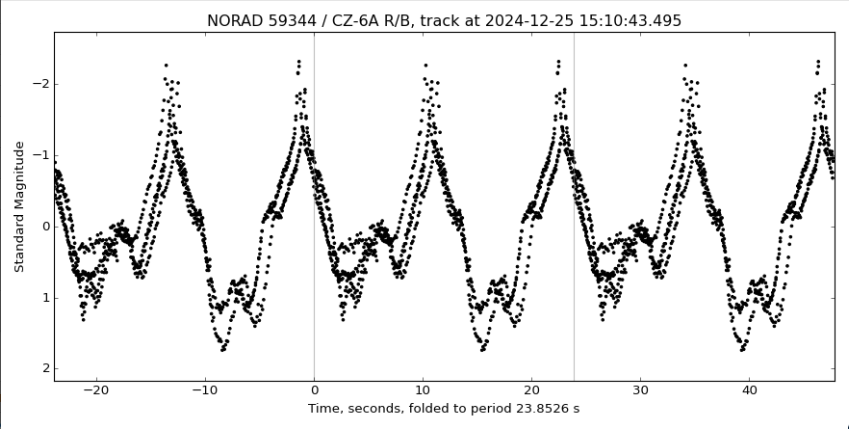

The table this chart was drawn from, first rows:
pixel_x, time_seconds, magnitude, magnitude_smooth
56, -191.8, -1.9, -1.839
57, -191.1, -1.865, -1.813
58, -190.4, -1.813, -1.761
59, -189.7, -1.709, -1.709
60, -189, -1.701, -1.701
61, -188.2, -1.571, -1.571
62, -187.5, -1.484, -1.484
63, -186.8, -1.389, -1.389
64, -186.1, -1.32, -1.32
65, -185.4, -1.19, -1.19
66, -184.7, -1.156, -1.156
67, -184, -1.061, -1.061
68, -183.2, -0.9827, -0.9827
69, -182.5, -0.8876, -0.9654
70, -181.8, -0.827, -0.8876
71, -181.1, -0.9654, -0.827
72, -180.4, -0.7405, -0.7405
73, -179.7, -0.7145, -0.7145
74, -179, -0.6886, -0.6886
75, -178.3, -0.5242, -0.5242
76, -177.5, -0.5242, -0.5242
77, -176.8, -0.4118, -0.4118
78, -176.1, -0.3858, -0.3858
79, -175.4, -0.308, -0.308
80, -174.7, -0.2474, -0.2647
81, -174, -0.2388, -0.2474
82, -173.3, -0.2474, -0.2474
83, -172.6, -0.2647, -0.2474
84, -171.8, -0.06577, -0.2474
85, -171.1, -0.308, -0.2474
86, -170.4, -0.2301, -0.2647
87, -169.7, -0.2474, -0.282
88, -169, -0.282, -0.282
89, -168.3, -0.308, -0.282
90, -167.6, -0.308, -0.2907
91, -166.9, -0.2301, -0.2907
92, -166.1, -0.2907, -0.2907
93, -165.4, -0.308, -0.2301
94, -164.7, -0.1177, -0.1869
95, -164, -0.109, -0.1869
96, -163.3, -0.05712, -0.1869
97, -162.6, -0.1869, -0.1869
98, -161.9, -0.2215, -0.2215
99, -161.2, -0.3772, -0.3772
100, -160.4, -0.3858, -0.3772
101, -159.7, -0.3945, -0.3858
102, -159, -0.3772, -0.3945
103, -158.3, -0.5934, -0.5934
104, -157.6, -0.6626, -0.6626
105, -156.9, -0.6713, -0.6713
106, -156.2, -0.6799, -0.6713
107, -155.5, -0.6713, -0.6799
108, -154.7, -0.7665, -0.7665
109, -154, -0.8097, -0.8097
110, -153.3, -0.8357, -0.8357
111, -152.6, -0.853, -0.853
112, -151.9, -0.8703, -0.853
113, -151.2, -0.853, -0.8616
114, -150.5, -0.8616, -0.8703
115, -149.8, -0.8789, -0.8789
... 719 more rows
